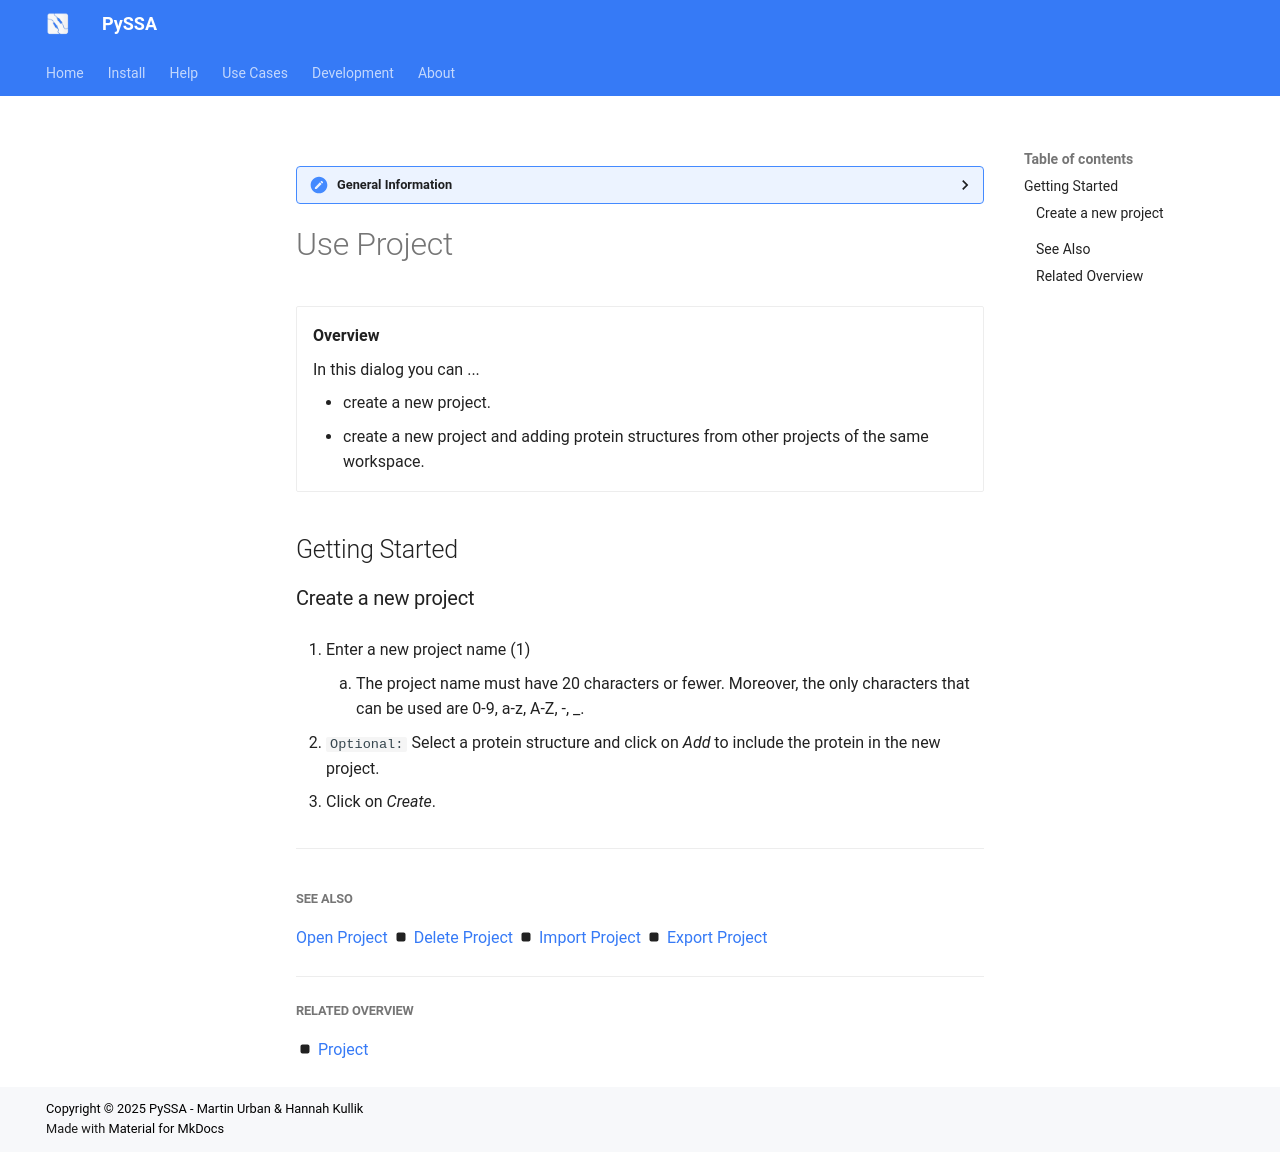

repository: urban233/PySSA · page: help/project/use_project.html · generator: mkdocs

??? general-information "General Information"
    
    Here are general information about the _Use Project_ dialog window.

# Use Project
<div class="grid cards" markdown>

-   __Overview__

     In this dialog you can ...

    - create a new project.
    - create a new project and adding protein structures from other projects of the same workspace.


</div>

## Getting Started
### Create a new project
1. Enter a new project name (1) 
    { .annotate }
    1. The project name must have 20 characters or fewer. Moreover, the only characters that can be used are 0-9, a-z, A-Z, -, _.

2. `Optional:` Select a protein structure and click on _Add_ to include the protein in the new project. 

3. Click on _Create_.

---
##

##### See Also
[Open Project](open_project.md) :octicons-square-fill-16: [Delete Project](delete_project.md) :octicons-square-fill-16: [Import Project](import_project.md) :octicons-square-fill-16: [Export Project](export_project.md)

---

##### Related Overview
:octicons-square-fill-16: [Project](index.md)
